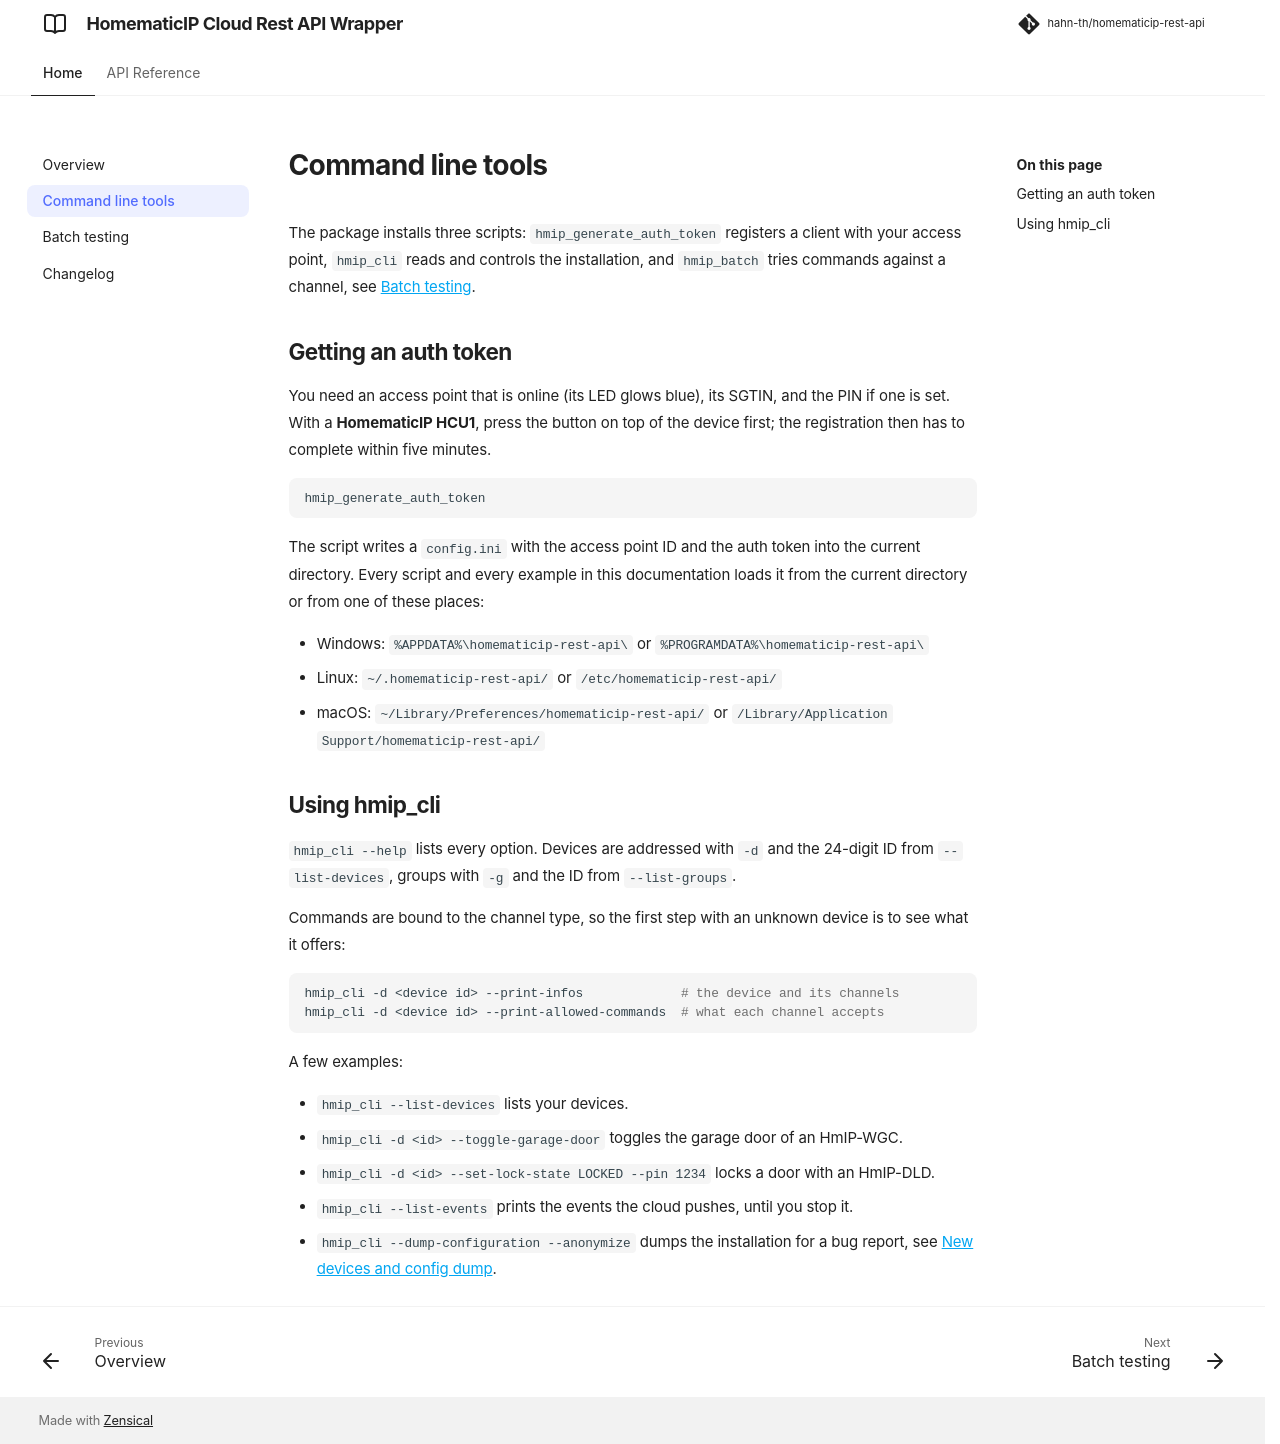

repository: hahn-th/homematicip-rest-api · page: cli/index.html · generator: mkdocs

# Command line tools

The package installs three scripts: `hmip_generate_auth_token` registers a client with your
access point, `hmip_cli` reads and controls the installation, and `hmip_batch` tries commands
against a channel, see [Batch testing](batch-testing.md).

## Getting an auth token

You need an access point that is online (its LED glows blue), its SGTIN, and the PIN if one is
set. With a **HomematicIP HCU1**, press the button on top of the device first; the registration
then has to complete within five minutes.

```sh
hmip_generate_auth_token
```

The script writes a `config.ini` with the access point ID and the auth token into the current
directory. Every script and every example in this documentation loads it from the current
directory or from one of these places:

- Windows: `%APPDATA%\homematicip-rest-api\` or `%PROGRAMDATA%\homematicip-rest-api\`
- Linux: `~/.homematicip-rest-api/` or `/etc/homematicip-rest-api/`
- macOS: `~/Library/Preferences/homematicip-rest-api/` or
  `/Library/Application Support/homematicip-rest-api/`

## Using hmip_cli

`hmip_cli --help` lists every option. Devices are addressed with `-d` and the 24-digit ID from
`--list-devices`, groups with `-g` and the ID from `--list-groups`.

Commands are bound to the channel type, so the first step with an unknown device is to see
what it offers:

```sh
hmip_cli -d <device id> --print-infos             # the device and its channels
hmip_cli -d <device id> --print-allowed-commands  # what each channel accepts
```

A few examples:

- `hmip_cli --list-devices` lists your devices.
- `hmip_cli -d <id> --toggle-garage-door` toggles the garage door of an HmIP-WGC.
- `hmip_cli -d <id> --set-lock-state LOCKED --pin 1234` locks a door with an HmIP-DLD.
- `hmip_cli --list-events` prints the events the cloud pushes, until you stop it.
- `hmip_cli --dump-configuration --anonymize` dumps the installation for a bug report, see
  [New devices and config dump](index.md#new-devices-and-config-dump).
